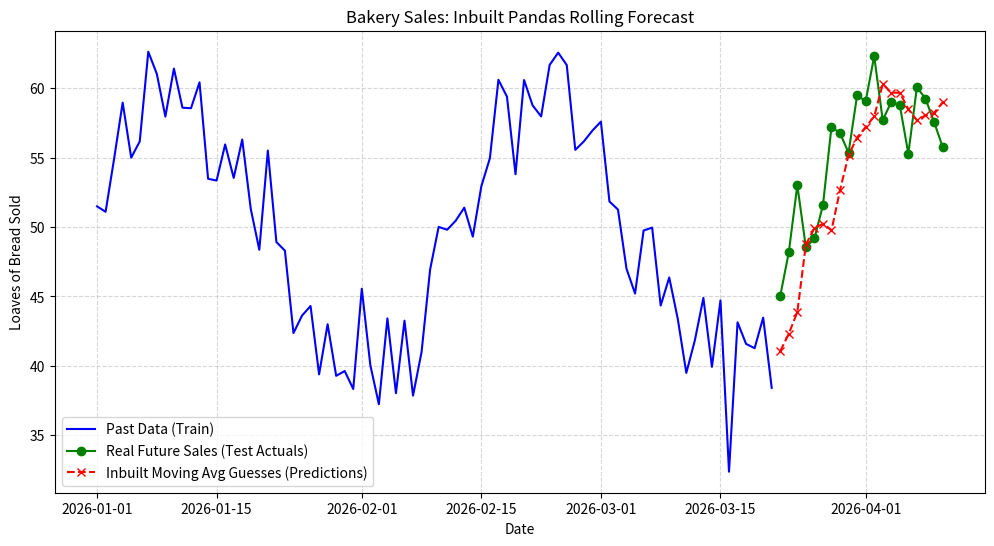

Python code for this plot:
import matplotlib.pyplot as plt
import numpy as np
import pandas as pd

# ==========================================
# 1. CREATE SIMULATED BAKERY SALES DATA
# ==========================================
np.random.seed(42)
dates = pd.date_range(start="2026-01-01", periods=100)
sales = 50 + np.sin(np.linspace(0, 15, 100)) * 10 + np.random.normal(0, 3, 100)

df = pd.DataFrame({"Actual_Sales": sales}, index=dates)

print("--- First 5 rows of raw data ---")
print(df.head())
print("\n" + "=" * 40 + "\n")

# ==========================================
# 2. INBUILT FEATURE ENGINEERING (THE FORECAST)
# ==========================================
# window_size = 3 (Look back at the last 3 days)
# .shift(1) ensures we use YESTERDAY'S back-data to predict TODAY
df["Predicted_Sales"] = (
    df["Actual_Sales"].shift(1).rolling(window=3).mean()
)

# ==========================================
# 3. CHRONOLOGICAL TRAIN / TEST SPLIT
# ==========================================
# We split exactly at row 80 to evaluate our predictions on the final 20 days
split_point = 80
train_df = df.iloc[:split_point]

# For the test set, we drop the first row of the test set if it contains any NaN,
# but using shift(1).rolling(3) means NaNs only happen at the very beginning of the dataset (first 3 rows).
test_df = df.iloc[split_point:].copy()

# ==========================================
# 4. ERROR EVALUATION (MAE)
# ==========================================
test_df["Error"] = np.abs(
    test_df["Actual_Sales"] - test_df["Predicted_Sales"]
)
mae = test_df["Error"].mean()

print("--- Test Set Predictions (Inbuilt Pandas) ---")
print(test_df[["Actual_Sales", "Predicted_Sales"]].head())
print("\n" + "=" * 40 + "\n")

print(f"Our model's Mean Absolute Error: {mae:.2f} loaves")
print(
    f"This means on average, our daily guesses were off by about {round(mae)} loaves."
)

# ==========================================
# 5. VISUALIZE THE RESULTS
# ==========================================
plt.figure(figsize=(12, 6))

# Plot the past training data
plt.plot(
    train_df.index,
    train_df["Actual_Sales"],
    label="Past Data (Train)",
    color="blue",
)

# Plot the actual "future" data
plt.plot(
    test_df.index,
    test_df["Actual_Sales"],
    label="Real Future Sales (Test Actuals)",
    color="green",
    marker="o",
)

# Plot our engineered moving average guesses
plt.plot(
    test_df.index,
    test_df["Predicted_Sales"],
    label="Inbuilt Moving Avg Guesses (Predictions)",
    color="red",
    linestyle="--",
    marker="x",
)

plt.title("Bakery Sales: Inbuilt Pandas Rolling Forecast")
plt.xlabel("Date")
plt.ylabel("Loaves of Bread Sold")
plt.legend()
plt.grid(True, linestyle="--", alpha=0.5)

# Render the plot
plt.show()
